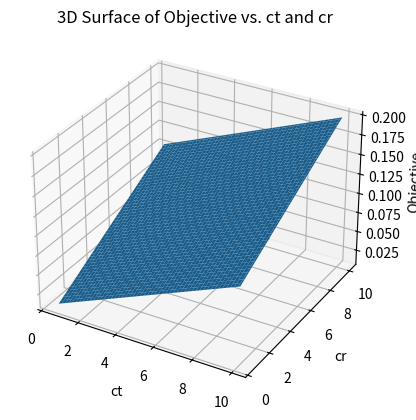
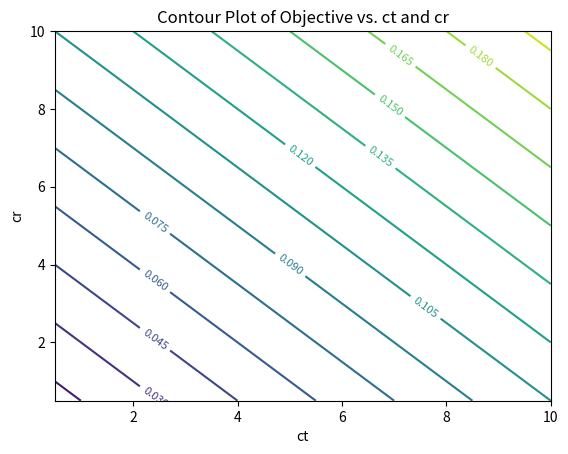

Here is the Python script that generated these plots, in order:
import numpy as np
import matplotlib.pyplot as plt
from mpl_toolkits.mplot3d import Axes3D

# Objective function
def objective(ct, cr, beff=50):
    return (ct + cr) / (2 * beff)

# Create grid for ct and cr
ct_vals = np.linspace(0.5, 10.0, 100)
cr_vals = np.linspace(0.5, 10.0, 100)
CT, CR = np.meshgrid(ct_vals, cr_vals)
Z = objective(CT, CR)

# 3D surface plot
fig = plt.figure()
ax = fig.add_subplot(111, projection='3d')
surf = ax.plot_surface(CT, CR, Z, edgecolor='none')
ax.set_xlabel('ct')
ax.set_ylabel('cr')
ax.set_zlabel('Objective')
ax.set_title('3D Surface of Objective vs. ct and cr')

# Contour plot
fig2, ax2 = plt.subplots()
contours = ax2.contour(CT, CR, Z, levels=15)
ax2.clabel(contours, inline=True, fontsize=8)
ax2.set_xlabel('ct')
ax2.set_ylabel('cr')
ax2.set_title('Contour Plot of Objective vs. ct and cr')

plt.show()
